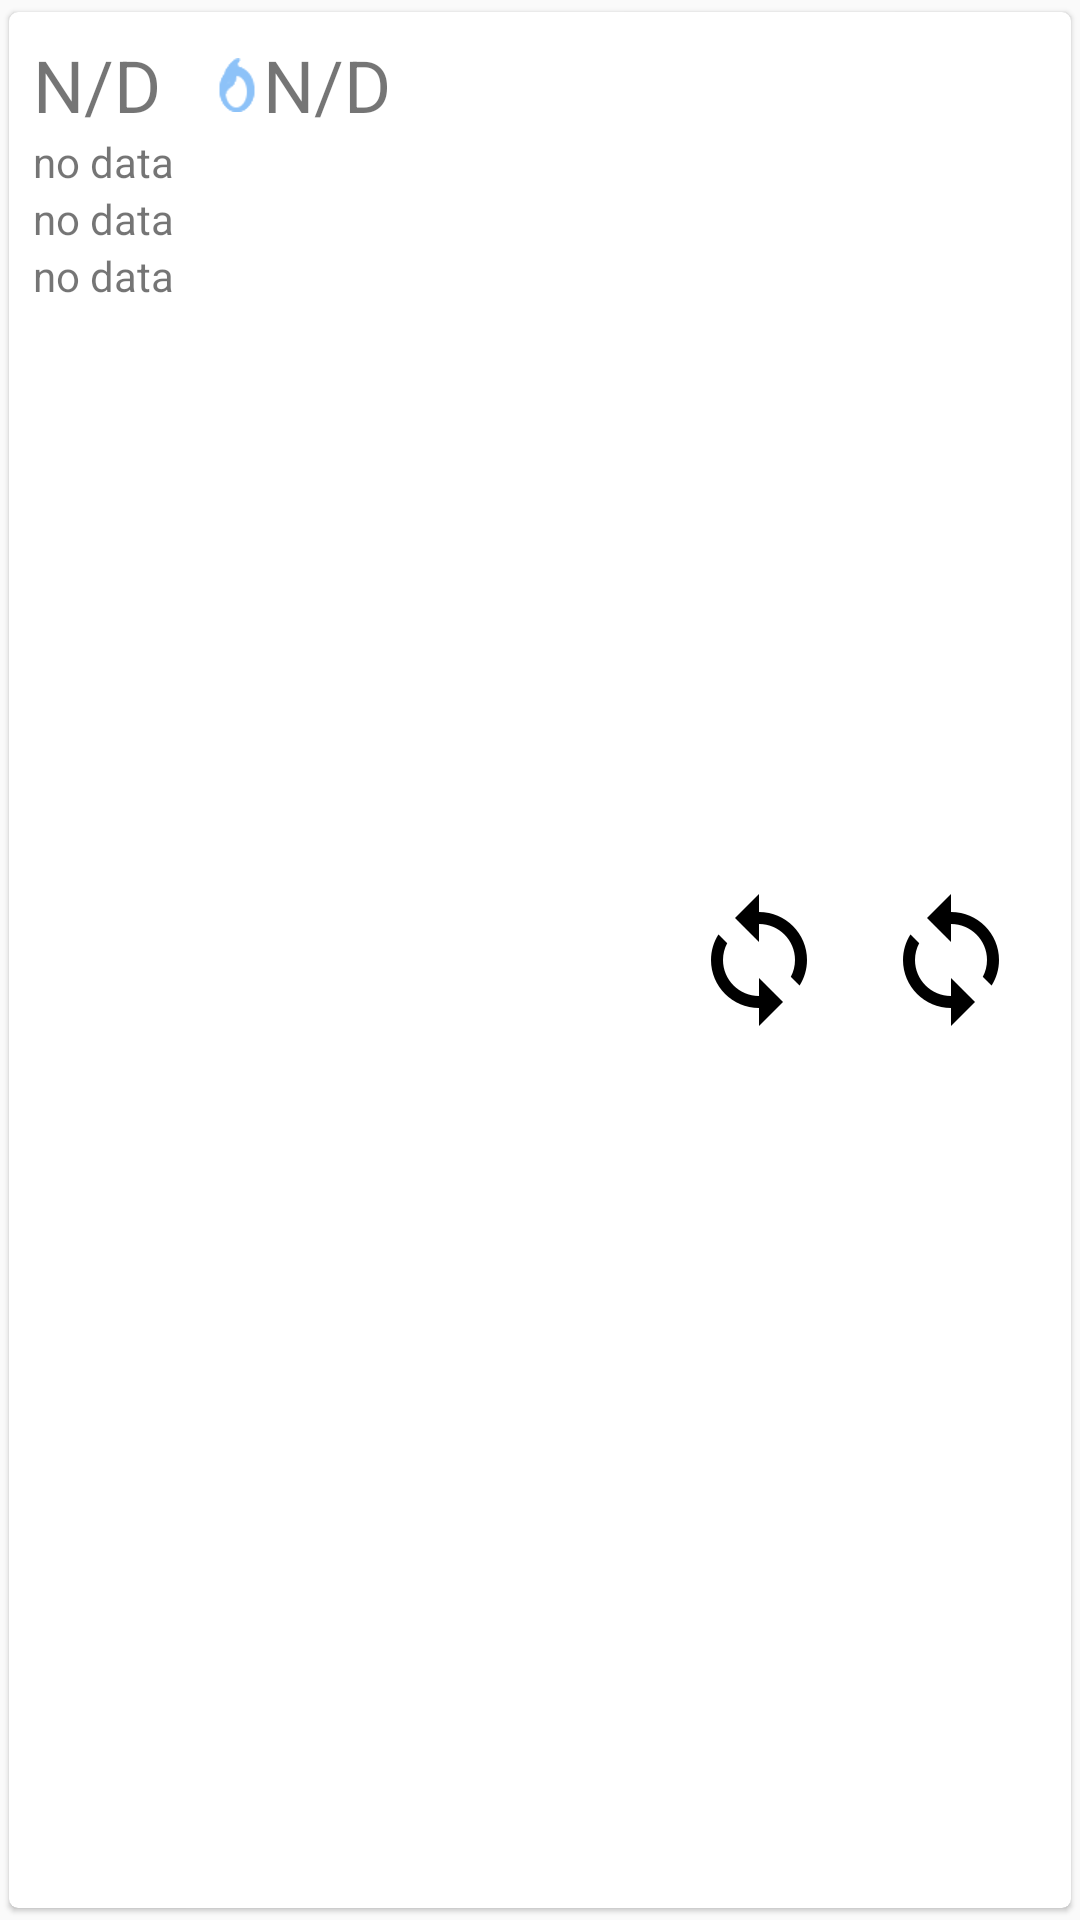

Android layout source for this screen:
<!-- AndroidManifest.xml: application theme WeatherMainTheme.NoActionBar -->
<!-- res/layout/card.xml -->
<?xml version="1.0" encoding="utf-8"?>
<android.support.v7.widget.CardView
    android:layout_width="match_parent"
    android:layout_height="wrap_content"
    app:cardElevation="1dp"
    app:cardCornerRadius="3dp"
    android:elevation="3dp"
    app:cardUseCompatPadding="true"
    xmlns:android="http://schemas.android.com/apk/res/android"
    xmlns:app="http://schemas.android.com/apk/res-auto"
    android:id="@+id/card_view_weather"
    >

        <android.support.constraint.ConstraintLayout
            android:layout_width="match_parent"
            android:layout_height="match_parent"
            >

            <TextView
                android:id="@+id/textView_tempr"
                android:layout_width="wrap_content"
                android:layout_height="wrap_content"
                android:text="@string/nodata_close"
                android:textSize="@dimen/text_size_big"
                app:layout_constraintHorizontal_chainStyle="spread_inside"
                android:layout_marginTop="8dp"
                app:layout_constraintTop_toTopOf="parent"
                app:layout_constraintLeft_toLeftOf="parent"
                android:layout_marginStart="8dp" />

            <ImageView
                android:id="@+id/imageView_drop"
                android:layout_width="wrap_content"
                android:layout_height="wrap_content"
                app:srcCompat="@drawable/drop"
                android:contentDescription="@string/its_weather"
                android:foregroundGravity="center"
                app:layout_constraintTop_toTopOf="@+id/textView_tempr"
                app:layout_constraintBottom_toBottomOf="@+id/textView_tempr"
                android:layout_marginTop="0dp"
                android:layout_marginBottom="0dp"
                app:layout_constraintLeft_toRightOf="@+id/textView_tempr"
                android:layout_marginStart="16dp" />

            <TextView
                android:id="@+id/textView_percip"
                android:layout_width="wrap_content"
                android:layout_height="wrap_content"
                android:text="@string/nodata_close"
                android:textSize="@dimen/text_size_big"
                app:layout_constraintLeft_toRightOf="@+id/imageView_drop"
                app:layout_constraintTop_toTopOf="parent"
                android:layout_marginTop="8dp"
                android:layout_marginStart="0dp" />

            <ImageView
                android:id="@+id/imageView_weather"
                android:layout_width="wrap_content"
                android:layout_height="wrap_content"
                app:srcCompat="@drawable/ic_sync_black_48dp"
                android:contentDescription="@string/its_weather"
                app:layout_constraintTop_toTopOf="parent"
                android:layout_marginTop="8dp"
                app:layout_constraintRight_toLeftOf="@+id/imageView_fish"
                android:layout_marginEnd="16dp"
                app:layout_constraintBottom_toBottomOf="parent"
                android:layout_marginBottom="8dp"
                />

            <ImageView
                android:id="@+id/imageView_fish"
                android:layout_width="wrap_content"
                android:layout_height="wrap_content"
                app:srcCompat="@drawable/ic_sync_black_48dp"
                android:contentDescription="@string/its_fishing"
                android:layout_marginEnd="16dp"
                app:layout_constraintRight_toRightOf="parent"
                app:layout_constraintTop_toTopOf="parent"
                android:layout_marginTop="8dp"
                app:layout_constraintBottom_toBottomOf="parent"
                android:layout_marginBottom="8dp" />

            <TextView
                android:id="@+id/textView_wind"
                android:layout_width="0dp"
                android:layout_height="wrap_content"
                android:layout_marginEnd="8dp"
                android:layout_marginStart="8dp"
                android:layout_marginTop="0dp"
                android:text="@string/nodata_full"
                android:textSize="@dimen/text_size_small"
                app:layout_constraintLeft_toLeftOf="parent"
                app:layout_constraintRight_toRightOf="parent"
                app:layout_constraintTop_toBottomOf="@+id/textView_tempr" />

            <TextView
                android:id="@+id/textView_pressure"
                android:layout_width="0dp"
                android:layout_height="wrap_content"
                android:layout_marginEnd="8dp"
                android:layout_marginStart="8dp"
                android:layout_marginTop="0dp"
                android:text="@string/nodata_full"
                android:textSize="@dimen/text_size_small"
                app:layout_constraintLeft_toLeftOf="parent"
                app:layout_constraintRight_toRightOf="parent"
                app:layout_constraintTop_toBottomOf="@+id/textView_wind" />

            <TextView
                android:id="@+id/textView_data"
                android:layout_width="0dp"
                android:layout_height="wrap_content"
                android:layout_marginEnd="8dp"
                android:layout_marginStart="8dp"
                android:layout_marginTop="0dp"
                android:text="@string/nodata_full"
                android:textSize="@dimen/text_size_small"
                app:layout_constraintLeft_toLeftOf="parent"
                app:layout_constraintRight_toRightOf="parent"
                app:layout_constraintTop_toBottomOf="@id/textView_pressure" />

        </android.support.constraint.ConstraintLayout>
    </android.support.v7.widget.CardView>
<!-- resources referenced by this layout -->
<resources>
  <dimen name="text_size_big">24sp</dimen>
  <dimen name="text_size_small">14sp</dimen>
  <!-- drawable drop: png bitmap (drawable-hdpi, 780 bytes) -->
  <!-- drawable ic_sync_black_48dp: png bitmap (drawable-hdpi, 1228 bytes) -->
  <string name="its_fishing">no data</string>
  <string name="its_weather">no data</string>
  <string name="nodata_close">N/D</string>
  <string name="nodata_full">no data</string>
  <style name="WeatherMainTheme.NoActionBar">
          <item name="windowActionBar">false</item>
          <item name="windowNoTitle">true</item>
      </style>
</resources>
